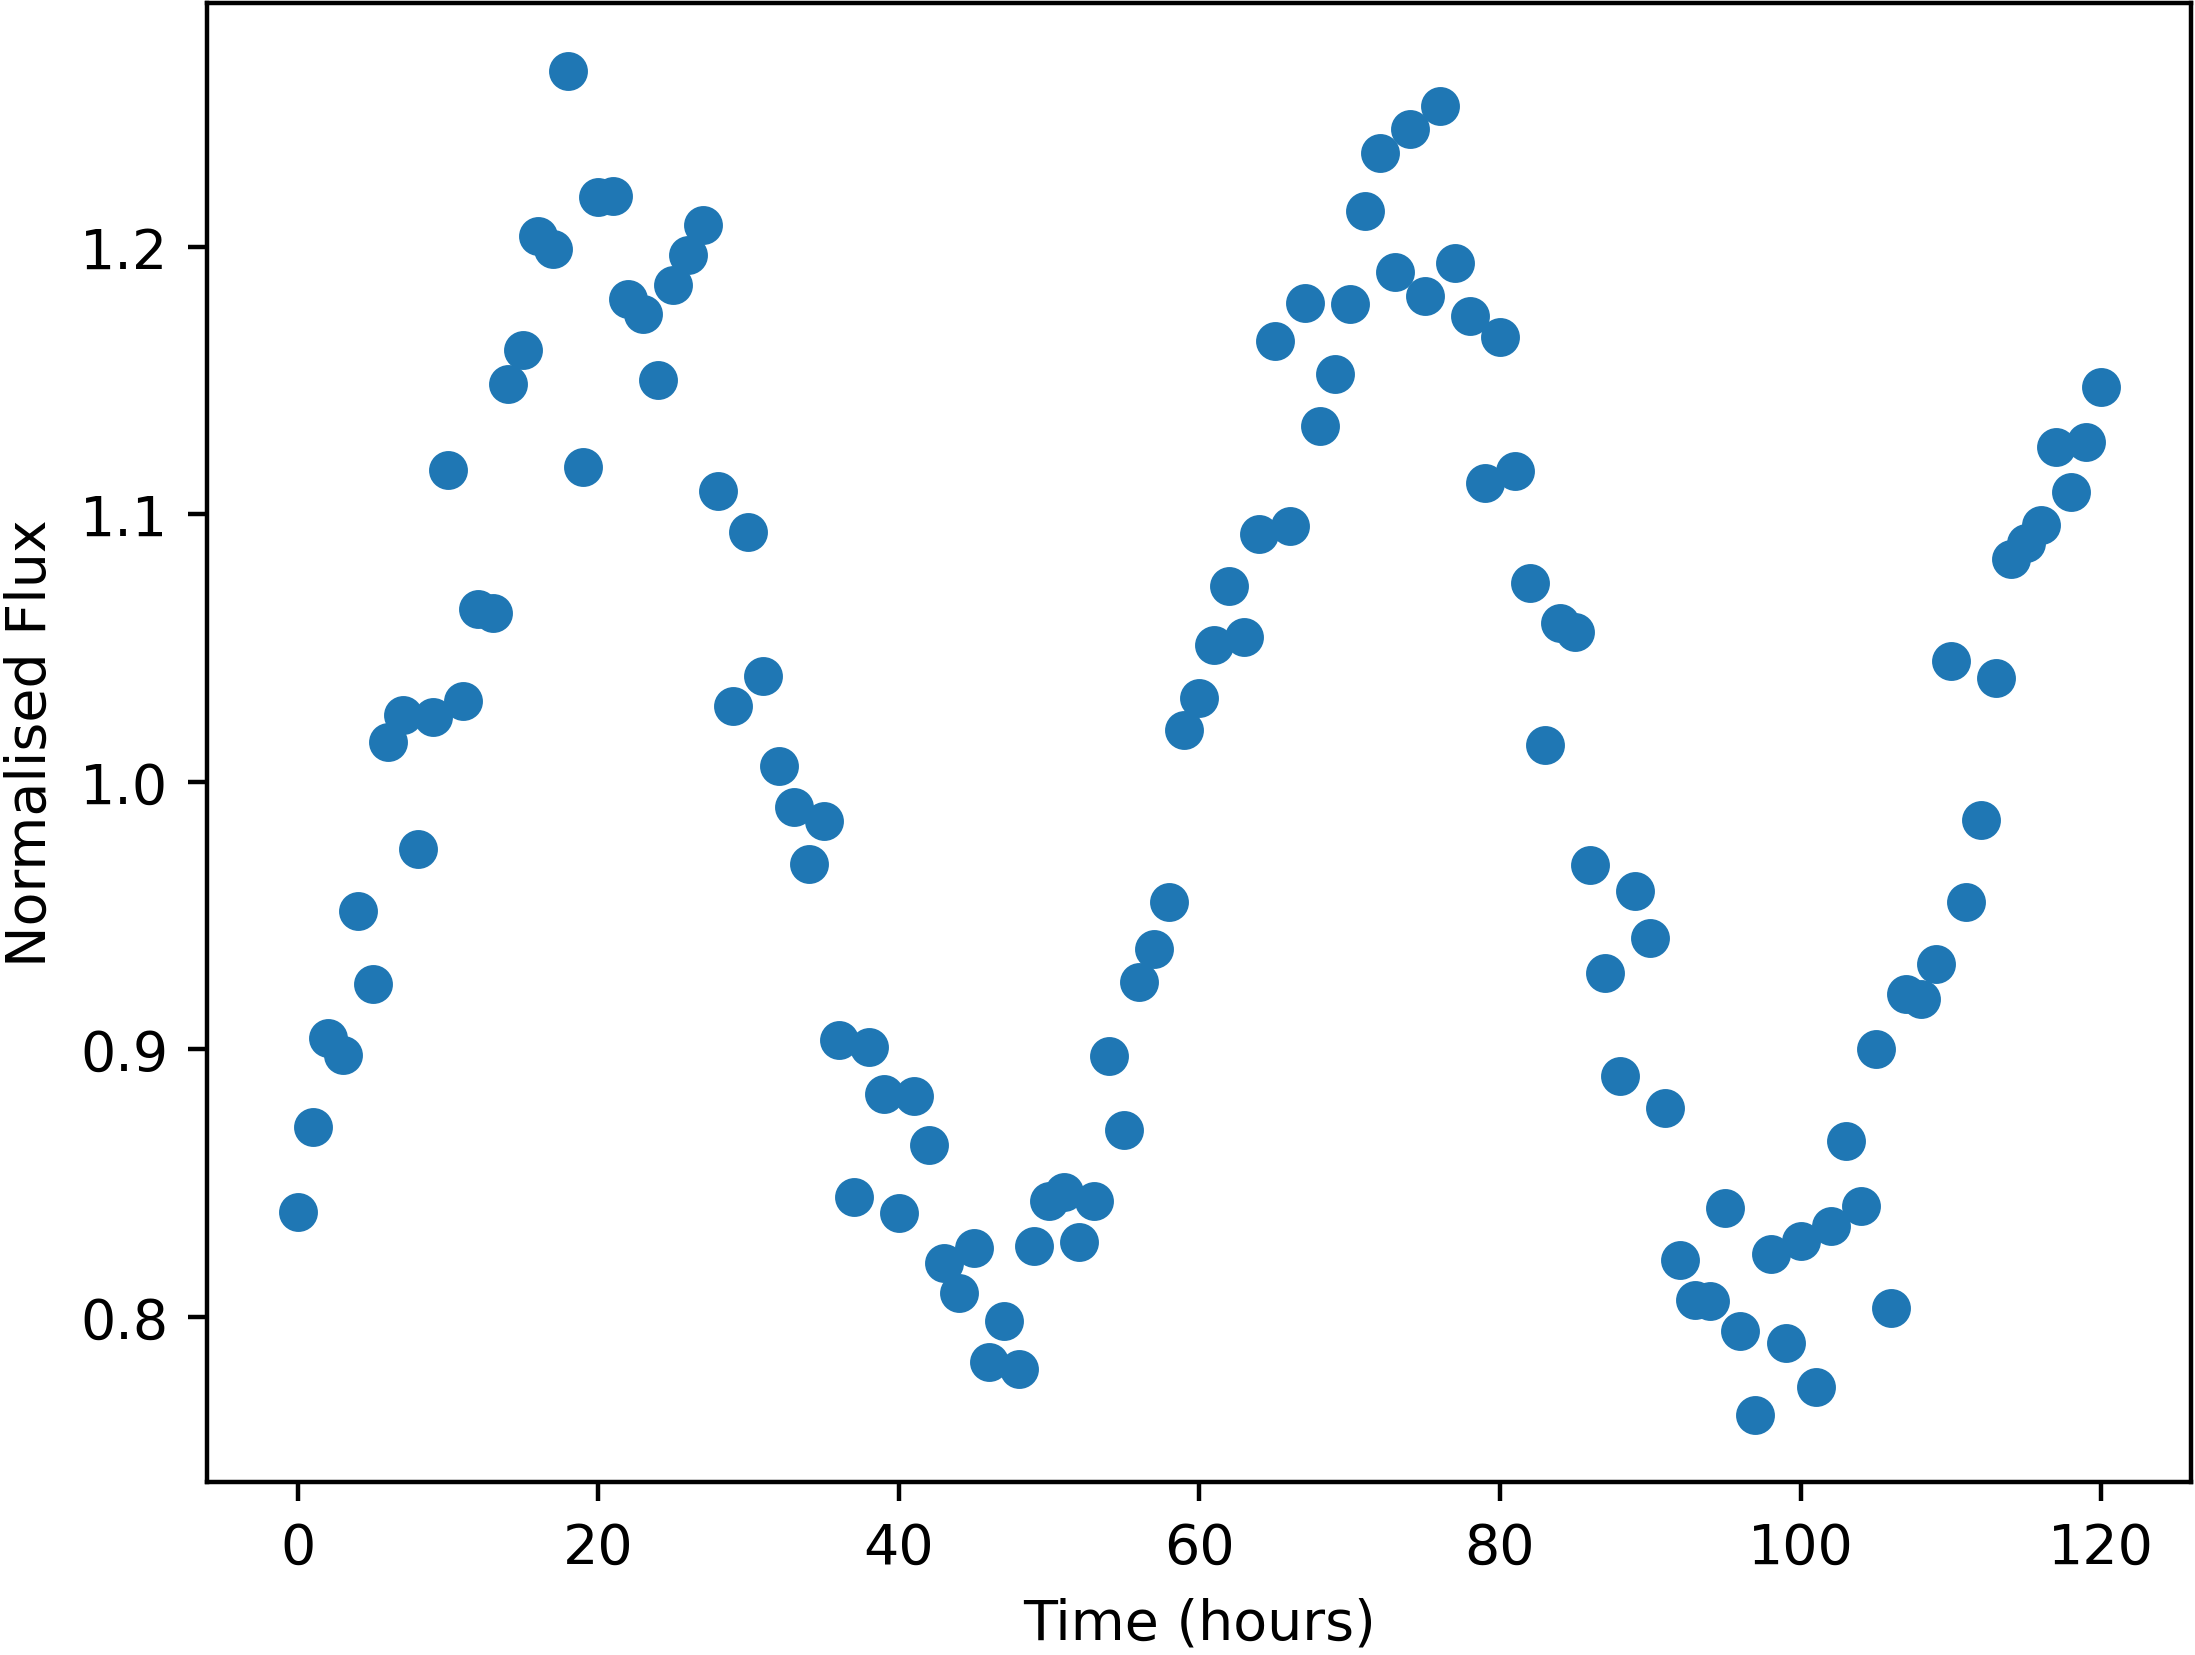

Data behind this chart, as committed beside it:
Time, NormalisedFlux
0.0, 0.8391
1.0, 0.8709
2.0, 0.9041
3.0, 0.8979
4.0, 0.9517
5.0, 0.9245
6.0, 1.015
7.0, 1.025
8.0, 0.9749
9.0, 1.024
10.0, 1.117
11.0, 1.03
12.0, 1.065
13.0, 1.063
14.0, 1.149
15.0, 1.161
16.0, 1.204
17.0, 1.199
18.0, 1.266
19.0, 1.118
20.0, 1.219
21.0, 1.219
22.0, 1.181
23.0, 1.175
24.0, 1.15
25.0, 1.186
26.0, 1.197
27.0, 1.208
28.0, 1.109
29.0, 1.029
30.0, 1.093
31.0, 1.04
32.0, 1.006
33.0, 0.9907
34.0, 0.9694
35.0, 0.9853
36.0, 0.9037
37.0, 0.8448
38.0, 0.9009
39.0, 0.8835
40.0, 0.8389
41.0, 0.8824
42.0, 0.8642
43.0, 0.82
44.0, 0.8088
45.0, 0.8256
46.0, 0.783
47.0, 0.7984
48.0, 0.7804
49.0, 0.8265
50.0, 0.8434
51.0, 0.8468
52.0, 0.8278
53.0, 0.8433
54.0, 0.8975
55.0, 0.87
56.0, 0.9251
57.0, 0.9375
58.0, 0.9553
59.0, 1.019
... 61 more rows
